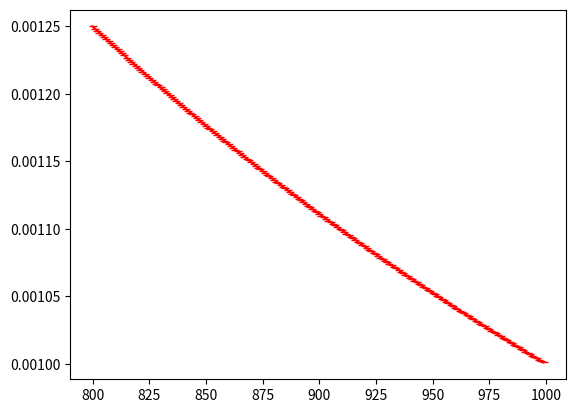

Source code (Python):
# we can pass our x and y values to the plot
import matplotlib.pyplot as plt
x = [ i for i in range(800,1000)]
y = [ i**-1 for  i in range(800,1000) ]
plt.plot(x,y,color = 'r',marker = '_')
plt.show()